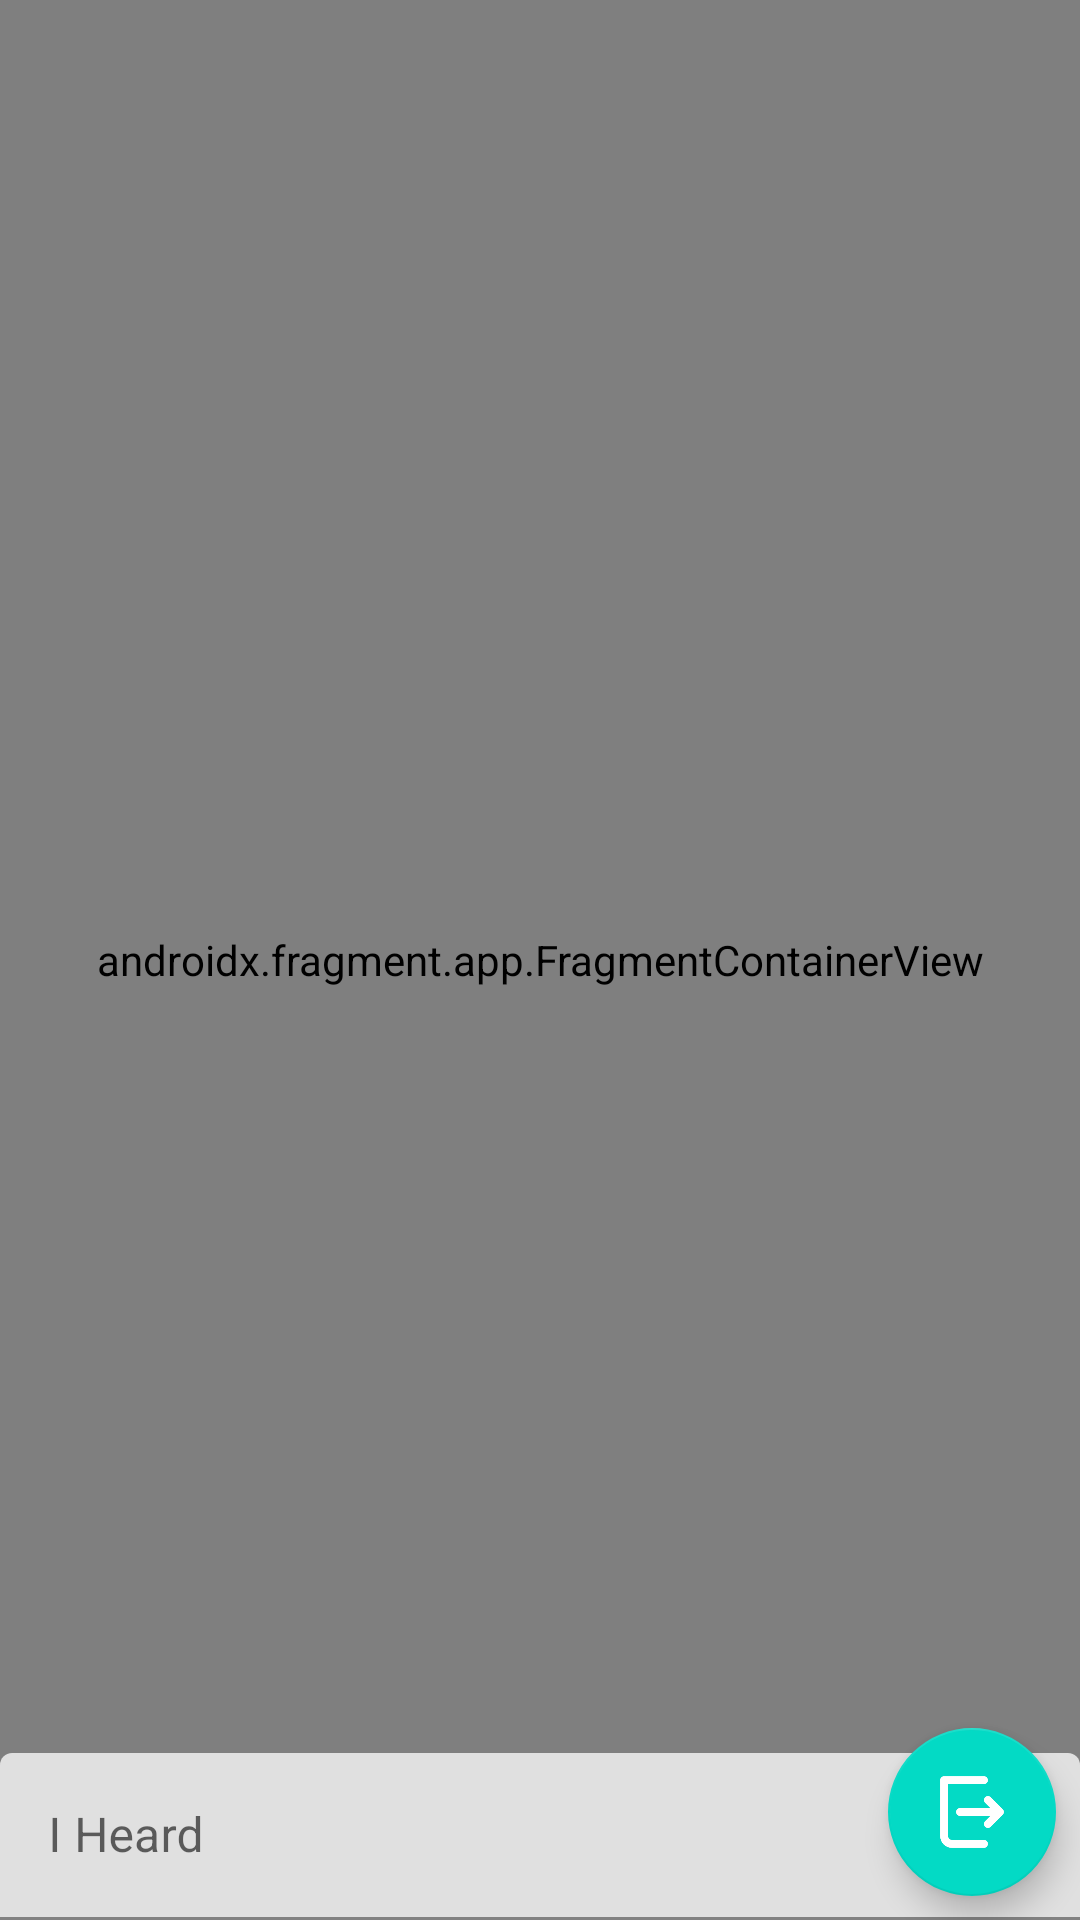

Here is an Android app screen rendered from its layout file. Give the layout XML and the strings, colors and styles it references.
<!-- AndroidManifest.xml: application theme Theme.Product -->
<!-- res/layout/activity_main.xml -->
<?xml version="1.0" encoding="utf-8"?>
<androidx.constraintlayout.widget.ConstraintLayout
    xmlns:android="http://schemas.android.com/apk/res/android"
    xmlns:app="http://schemas.android.com/apk/res-auto"
    xmlns:tools="http://schemas.android.com/tools"
    android:layout_width="match_parent"
    android:layout_height="match_parent"
    tools:context="com.example.prodman.MainActivity">

    <androidx.fragment.app.FragmentContainerView
        android:id="@+id/nav_host_fragment"
        android:name="androidx.navigation.fragment.NavHostFragment"
        android:layout_width="0dp"
        android:layout_height="0dp"
        app:defaultNavHost="true"
        app:layout_constraintBottom_toBottomOf="parent"
        app:layout_constraintLeft_toLeftOf="parent"
        app:layout_constraintRight_toRightOf="parent"
        app:layout_constraintTop_toTopOf="parent"
        app:navGraph="@navigation/nav_graph" />
    <com.google.android.material.textfield.TextInputLayout
        android:id="@+id/heard_label"
        android:layout_width="match_parent"
        android:layout_height="wrap_content"
        android:layout_marginTop="@dimen/heardmargin"
        android:hint="I Heard"
        app:layout_constraintEnd_toStartOf="@+id/floatingActionButton"

        app:layout_constraintStart_toStartOf="parent"
        app:layout_constraintBottom_toBottomOf="parent"
        >
        <com.google.android.material.textfield.TextInputEditText
            android:id="@+id/heard"
            android:layout_width="match_parent"
            android:layout_height="match_parent"
            android:inputType="textAutoComplete|textCapWords"
            android:singleLine="true" />
    </com.google.android.material.textfield.TextInputLayout>



    <com.google.android.material.floatingactionbutton.FloatingActionButton
        android:id="@+id/floatingActionButton"
        android:layout_width="wrap_content"
        android:layout_height="wrap_content"
        android:layout_marginEnd="@dimen/margin_between_elements"
        android:layout_marginBottom="@dimen/margin_between_elements"
        android:contentDescription="@string/add_new_item"
        android:visibility="gone"
        android:src="@android:drawable/btn_radio"
        app:layout_constraintBottom_toBottomOf="parent"
        app:layout_constraintStart_toStartOf="parent"
        app:tint="@android:color/white" />

    <com.google.android.material.floatingactionbutton.FloatingActionButton
        android:id="@+id/floatingExitButton"
        android:layout_width="wrap_content"
        android:layout_height="wrap_content"
        android:layout_marginEnd="@dimen/margin_between_elements"
        android:layout_marginBottom="@dimen/margin_between_elements"
        android:contentDescription="@string/exit_application"
        android:src="@drawable/exit_image"
        app:layout_constraintBottom_toBottomOf="parent"
        app:layout_constraintEnd_toEndOf="parent"
        app:tint="@android:color/white" />



</androidx.constraintlayout.widget.ConstraintLayout>
<!-- resources referenced by this layout -->
<resources>
  <dimen name="heardmargin">2dp</dimen>
  <dimen name="margin_between_elements">8dp</dimen>
  <!-- drawable exit_image: png bitmap (drawable, 3827 bytes) -->
  <string name="add_new_item">Add new item</string>
  <string name="exit_application">Exit Application</string>
  <style name="Theme.Product" parent="Theme.MaterialComponents.DayNight.DarkActionBar">
          
          <item name="colorPrimary">@color/purple_500</item>
          <item name="colorPrimaryVariant">@color/purple_700</item>
          <item name="colorOnPrimary">@color/white</item>
          
          <item name="colorSecondary">@color/teal_200</item>
          <item name="colorSecondaryVariant">@color/teal_700</item>
          <item name="colorOnSecondary">@color/black</item>
          
          <item name="android:statusBarColor" tools:targetApi="l">?attr/colorPrimaryVariant</item>
          
      </style>
  <!-- not gathered from this repository: default colours our renderer supplied (Android Studio template values) -->
  <color name="purple_500">#FF6200EE</color>
  <color name="purple_700">#FF3700B3</color>
  <color name="teal_200">#FF03DAC5</color>
  <color name="teal_700">#FF018786</color>
  <color name="black">#FF000000</color>
  <color name="white">#FFFFFFFF</color>
</resources>
